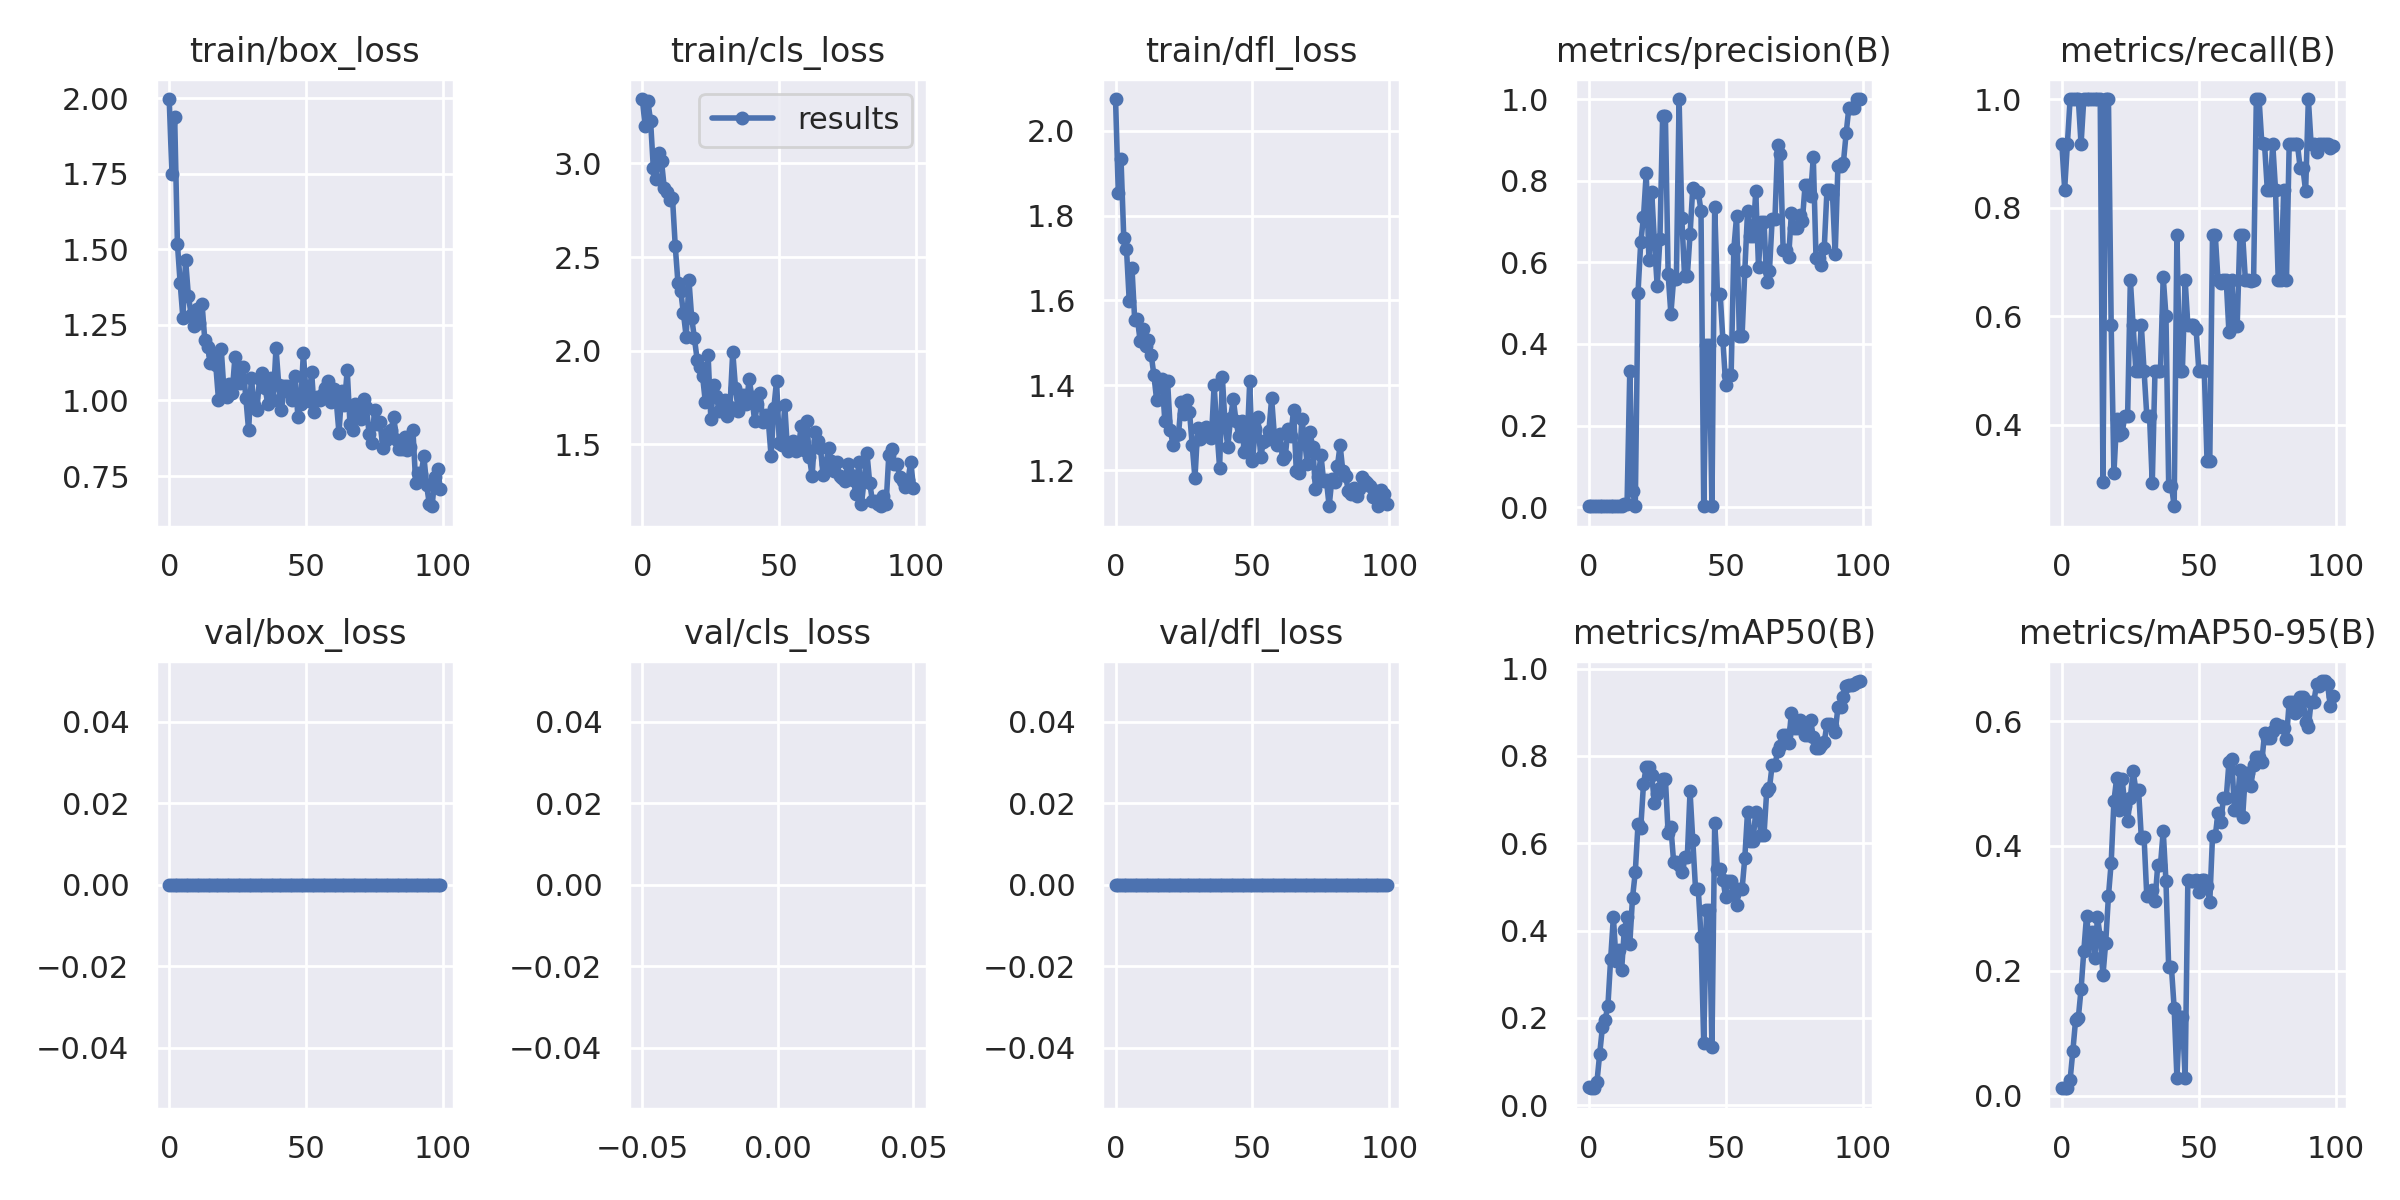

The table this chart was drawn from, first rows:
epoch, train/box_loss, train/cls_loss, train/dfl_loss, metrics/precision(B), metrics/recall(B), metrics/mAP50(B), metrics/mAP50-95(B), val/box_loss, val/cls_loss, val/dfl_loss, lr/pg0, lr/pg1, lr/pg2
0, 1.997, 3.343, 2.074, 0.00306, 0.9167, 0.04189, 0.01219, 0, inf, 0, 0.0982, 0.0002, 0.0002
1, 1.748, 3.199, 1.854, 0.00278, 0.8333, 0.03951, 0.01244, 0, inf, 0, 0.09549, 0.0004951, 0.0004951
2, 1.936, 3.332, 1.932, 0.00306, 0.9167, 0.03885, 0.01327, 0, inf, 0, 0.09278, 0.0007842, 0.0007842
3, 1.518, 3.225, 1.748, 0.00333, 1, 0.053, 0.02555, 0, inf, 0, 0.09007, 0.001067, 0.001067
4, 1.389, 2.976, 1.721, 0.00333, 1, 0.1172, 0.07156, 0, inf, 0, 0.08735, 0.001345, 0.001345
5, 1.274, 2.916, 1.599, 0.00333, 1, 0.1783, 0.1215, 0, inf, 0, 0.08462, 0.001616, 0.001616
6, 1.464, 3.054, 1.677, 0.00333, 1, 0.196, 0.1248, 0, inf, 0, 0.08188, 0.001881, 0.001881
7, 1.347, 3.01, 1.553, 0.00306, 0.9167, 0.2274, 0.1706, 0, inf, 0, 0.07914, 0.002141, 0.002141
8, 1.284, 2.868, 1.556, 0.00333, 1, 0.3341, 0.2316, 0, inf, 0, 0.07639, 0.002394, 0.002394
9, 1.245, 2.845, 1.504, 0.00333, 1, 0.4309, 0.2882, 0, inf, 0, 0.07364, 0.002642, 0.002642
10, 1.301, 2.804, 1.533, 0.00333, 1, 0.33, 0.2452, 0, inf, 0, 0.07088, 0.002883, 0.002883
11, 1.255, 2.815, 1.493, 0.00333, 1, 0.355, 0.2628, 0, inf, 0, 0.06812, 0.003119, 0.003119
12, 1.32, 2.56, 1.506, 0.00333, 1, 0.3085, 0.2208, 0, inf, 0, 0.06535, 0.003349, 0.003349
13, 1.2, 2.361, 1.473, 0.00747, 1, 0.4011, 0.2862, 0, inf, 0, 0.06257, 0.003572, 0.003572
14, 1.177, 2.319, 1.425, 0.00684, 1, 0.4304, 0.2537, 0, inf, 0, 0.05979, 0.00379, 0.00379
15, 1.124, 2.199, 1.366, 0.3343, 0.2949, 0.3696, 0.1933, 0, inf, 0, 0.057, 0.004002, 0.004002
16, 1.151, 2.075, 1.409, 0.04001, 1, 0.4756, 0.2453, 0, inf, 0, 0.05421, 0.004208, 0.004208
17, 1.118, 2.378, 1.414, 0.00333, 1, 0.5333, 0.3199, 0, inf, 0, 0.05141, 0.004408, 0.004408
18, 1.002, 2.177, 1.316, 0.526, 0.5833, 0.6434, 0.3733, 0, inf, 0, 0.0486, 0.004602, 0.004602
19, 1.17, 2.067, 1.41, 0.6491, 0.3114, 0.6356, 0.4717, 0, inf, 0, 0.04579, 0.00479, 0.00479
20, 1.032, 1.952, 1.294, 0.7106, 0.4101, 0.7354, 0.5086, 0, inf, 0, 0.04297, 0.004972, 0.004972
21, 1.012, 1.911, 1.26, 0.8192, 0.3814, 0.7757, 0.4569, 0, inf, 0, 0.04015, 0.005149, 0.005149
22, 1.055, 1.863, 1.283, 0.6047, 0.385, 0.7754, 0.5071, 0, inf, 0, 0.03732, 0.005319, 0.005319
23, 1.026, 1.724, 1.286, 0.7733, 0.4167, 0.7564, 0.4646, 0, inf, 0, 0.03448, 0.005483, 0.005483
24, 1.143, 1.979, 1.362, 0.6483, 0.4167, 0.6914, 0.4395, 0, inf, 0, 0.03164, 0.005642, 0.005642
25, 1.074, 1.638, 1.332, 0.5426, 0.6667, 0.7123, 0.4774, 0, inf, 0, 0.02879, 0.005794, 0.005794
26, 1.057, 1.815, 1.365, 0.6563, 0.5833, 0.7257, 0.5198, 0, inf, 0, 0.02594, 0.005941, 0.005941
27, 1.111, 1.758, 1.338, 0.9587, 0.5, 0.7474, 0.49, 0, inf, 0, 0.02308, 0.006081, 0.006081
28, 1.007, 1.68, 1.258, 0.9587, 0.5, 0.7474, 0.49, 0, inf, 0, 0.02022, 0.006216, 0.006216
29, 0.9012, 1.685, 1.181, 0.5709, 0.5833, 0.6231, 0.4133, 0, inf, 0, 0.01734, 0.006345, 0.006345
30, 1.075, 1.739, 1.299, 0.4739, 0.5, 0.6373, 0.4144, 0, inf, 0, 0.01447, 0.006468, 0.006468
31, 0.986, 1.653, 1.273, 0.5579, 0.4167, 0.5578, 0.3196, 0, inf, 0, 0.01158, 0.006584, 0.006584
32, 0.9677, 1.701, 1.282, 0.5579, 0.4167, 0.5578, 0.3196, 0, inf, 0, 0.008695, 0.006695, 0.006695
33, 1.072, 1.994, 1.302, 1, 0.2921, 0.5503, 0.3295, 0, inf, 0, 0.006733, 0.006733, 0.006733
34, 1.089, 1.803, 1.285, 0.7078, 0.5, 0.5338, 0.3112, 0, inf, 0, 0.006733, 0.006733, 0.006733
35, 1.042, 1.678, 1.275, 0.5653, 0.5, 0.5678, 0.3698, 0, inf, 0, 0.006634, 0.006634, 0.006634
36, 0.9882, 1.762, 1.4, 0.5653, 0.5, 0.5678, 0.3698, 0, inf, 0, 0.006535, 0.006535, 0.006535
37, 1.075, 1.762, 1.296, 0.6684, 0.6724, 0.7188, 0.4242, 0, inf, 0, 0.006436, 0.006436, 0.006436
38, 1.003, 1.713, 1.206, 0.7824, 0.6007, 0.6065, 0.3433, 0, inf, 0, 0.006337, 0.006337, 0.006337
39, 1.174, 1.85, 1.42, 0.7729, 0.2881, 0.4957, 0.2058, 0, inf, 0, 0.006238, 0.006238, 0.006238
40, 1.052, 1.75, 1.307, 0.7729, 0.2881, 0.4957, 0.2058, 0, inf, 0, 0.006139, 0.006139, 0.006139
41, 0.9685, 1.624, 1.255, 0.7257, 0.25, 0.3859, 0.1399, 0, inf, 0, 0.00604, 0.00604, 0.00604
42, 1.047, 1.714, 1.324, 0.0025, 0.75, 0.143, 0.02915, 0, inf, 0, 0.005941, 0.005941, 0.005941
43, 1.049, 1.773, 1.367, 0.3978, 0.5, 0.4463, 0.1263, 0, inf, 0, 0.005842, 0.005842, 0.005842
44, 1.023, 1.617, 1.316, 0.3978, 0.5, 0.4463, 0.1263, 0, inf, 0, 0.005743, 0.005743, 0.005743
45, 1.002, 1.655, 1.28, 0.00222, 0.6667, 0.1338, 0.02876, 0, inf, 0, 0.005644, 0.005644, 0.005644
46, 1.08, 1.623, 1.317, 0.7359, 0.5833, 0.6455, 0.3458, 0, inf, 0, 0.005545, 0.005545, 0.005545
47, 0.9451, 1.438, 1.244, 0.5223, 0.5833, 0.5412, 0.3442, 0, inf, 0, 0.005446, 0.005446, 0.005446
48, 0.9866, 1.693, 1.256, 0.5223, 0.5833, 0.5412, 0.3442, 0, inf, 0, 0.005347, 0.005347, 0.005347
49, 1.158, 1.839, 1.409, 0.409, 0.577, 0.5168, 0.345, 0, inf, 0, 0.005248, 0.005248, 0.005248
50, 1.019, 1.508, 1.221, 0.3005, 0.5, 0.4773, 0.3256, 0, inf, 0, 0.005149, 0.005149, 0.005149
51, 0.9971, 1.496, 1.297, 0.3232, 0.5, 0.5142, 0.3459, 0, inf, 0, 0.00505, 0.00505, 0.00505
52, 1.095, 1.708, 1.325, 0.3232, 0.5, 0.5142, 0.3459, 0, inf, 0, 0.004951, 0.004951, 0.004951
53, 0.9603, 1.464, 1.231, 0.6335, 0.3333, 0.4847, 0.3352, 0, inf, 0, 0.004852, 0.004852, 0.004852
54, 1.011, 1.495, 1.267, 0.7135, 0.3333, 0.4592, 0.3106, 0, inf, 0, 0.004753, 0.004753, 0.004753
55, 0.9998, 1.519, 1.272, 0.4205, 0.75, 0.4948, 0.4155, 0, inf, 0, 0.004654, 0.004654, 0.004654
56, 1.021, 1.467, 1.293, 0.4205, 0.75, 0.4948, 0.4155, 0, inf, 0, 0.004555, 0.004555, 0.004555
57, 1.041, 1.487, 1.369, 0.5798, 0.6667, 0.5667, 0.4535, 0, inf, 0, 0.004456, 0.004456, 0.004456
58, 1.066, 1.597, 1.282, 0.7255, 0.6613, 0.6725, 0.439, 0, inf, 0, 0.004357, 0.004357, 0.004357
59, 0.9961, 1.468, 1.259, 0.6632, 0.6667, 0.6061, 0.4761, 0, inf, 0, 0.004258, 0.004258, 0.004258
... 40 more rows
